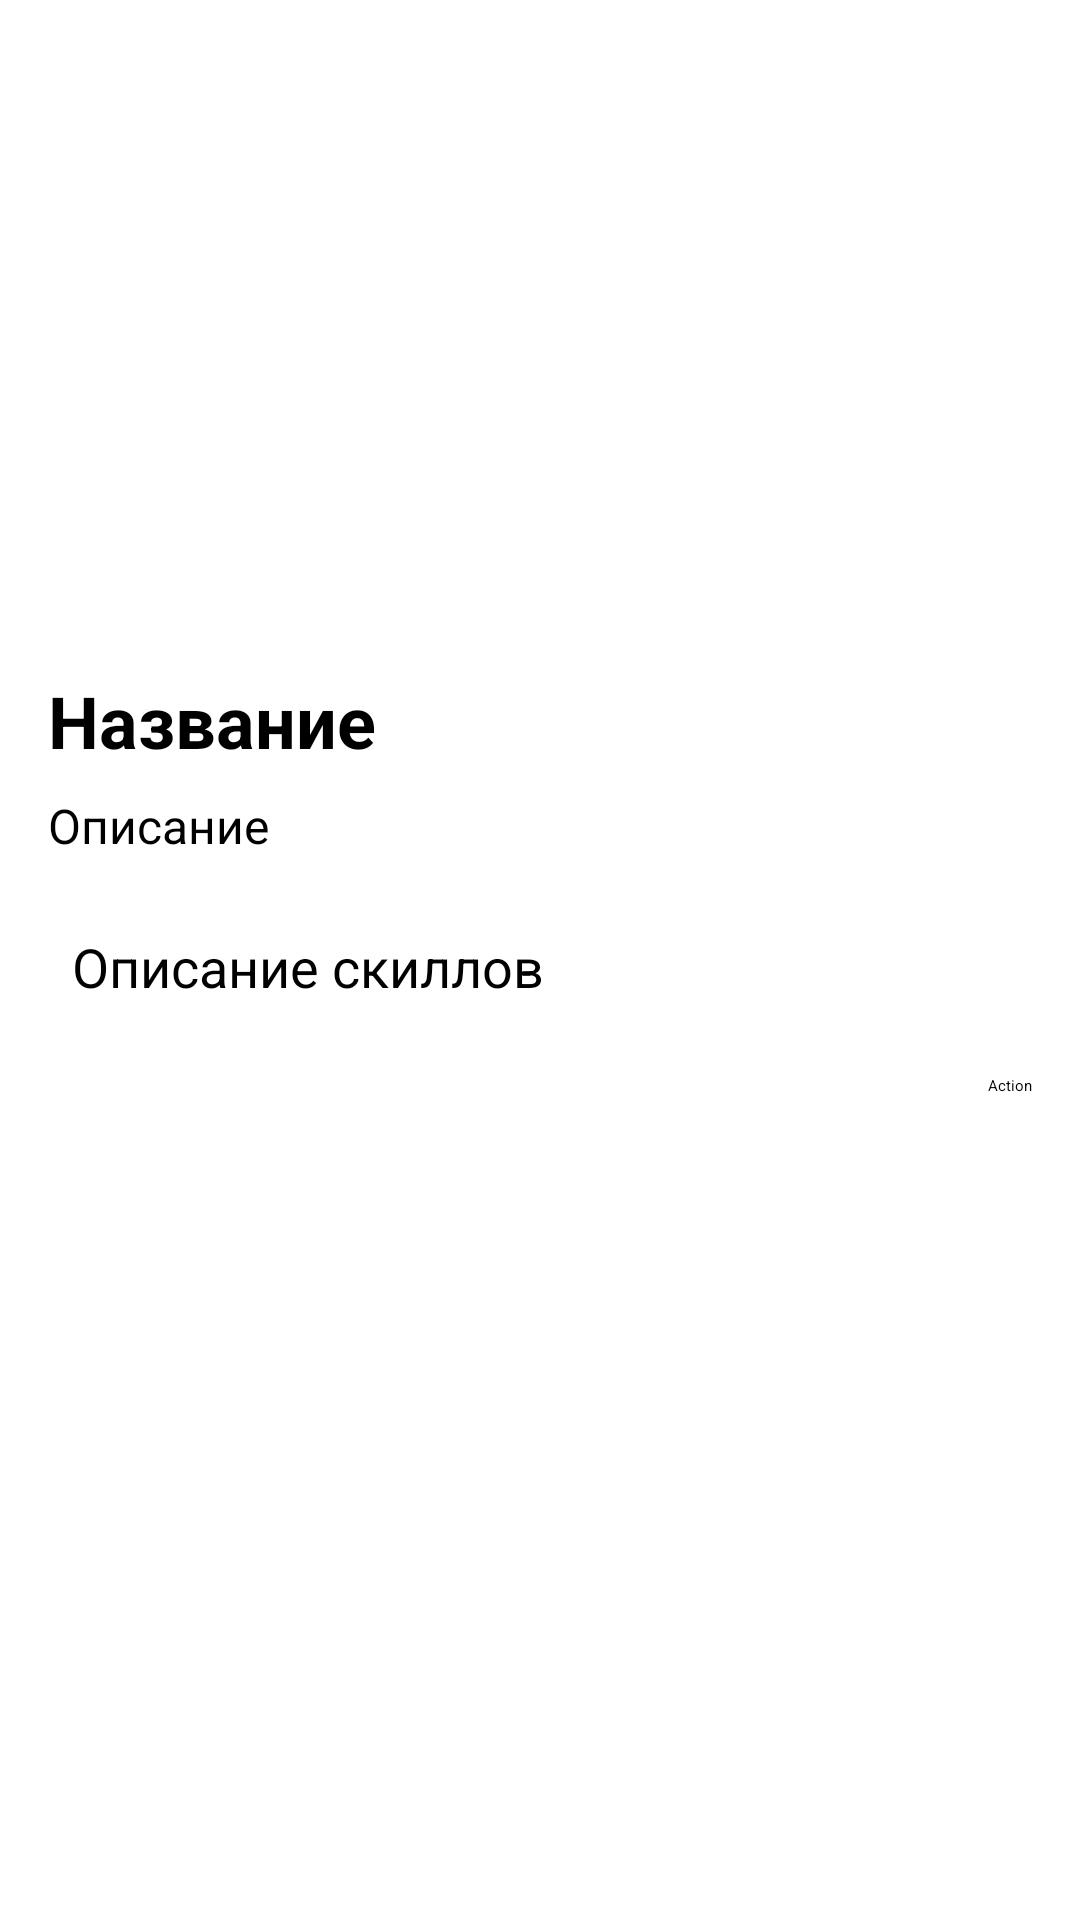

Reconstruct the res/layout file that produces this screen, plus the resources it refers to.
<!-- AndroidManifest.xml: application theme Theme.DungeonAndDragonsApp -->
<!-- res/layout/fragment_data_detail.xml -->
<?xml version="1.0" encoding="utf-8"?>
<androidx.constraintlayout.widget.ConstraintLayout xmlns:android="http://schemas.android.com/apk/res/android"
    xmlns:app="http://schemas.android.com/apk/res-auto"
    xmlns:tools="http://schemas.android.com/tools"
    android:layout_width="match_parent"
    android:layout_height="match_parent"
    tools:context=".presentation.ui.fragment.detail.DataDetailFragment">

    <ScrollView
        android:id="@+id/data_detail_scroll_view"
        android:layout_width="match_parent"
        android:layout_height="match_parent">

        <androidx.constraintlayout.widget.ConstraintLayout
            android:layout_width="match_parent"
            android:layout_height="wrap_content"
            android:padding="16dp">

            <ImageView
                android:id="@+id/imageView"
                android:layout_width="match_parent"
                android:layout_height="200dp"
                android:scaleType="centerCrop"
                android:src="@drawable/dandd"
                app:layout_constraintTop_toTopOf="parent" />

            <TextView
                android:id="@+id/data_detail_name"
                android:layout_width="0dp"
                android:layout_height="wrap_content"
                android:text="@string/data_detail_resource_name"
                android:textSize="24sp"
                android:textStyle="bold"
                app:layout_constraintTop_toBottomOf="@id/imageView"
                app:layout_constraintStart_toStartOf="parent"
                app:layout_constraintEnd_toEndOf="parent"
                android:layout_marginTop="8dp"/>

            <TextView
                android:id="@+id/data_detail_desc"
                android:layout_width="0dp"
                android:layout_height="wrap_content"
                android:text="@string/data_detail_resource_desc"
                android:textSize="16sp"
                android:paddingTop="4dp"
                app:layout_constraintTop_toBottomOf="@id/data_detail_name"
                app:layout_constraintStart_toStartOf="parent"
                app:layout_constraintEnd_toEndOf="parent"
                android:layout_marginVertical="4dp" />

            <TextView
                android:id="@+id/data_detail_skills"
                android:layout_width="0dp"
                android:layout_height="wrap_content"
                android:text="@string/data_detail_resource_skills"
                android:textSize="18sp"
                app:layout_constraintTop_toBottomOf="@id/data_detail_desc"
                app:layout_constraintStart_toStartOf="parent"
                app:layout_constraintEnd_toEndOf="parent"
                android:layout_marginTop="16dp"
                android:background="?attr/selectableItemBackground"
                android:padding="8dp"/>

            <Button
                android:id="@+id/button_action"
                android:layout_width="wrap_content"
                android:layout_height="wrap_content"
                android:text="Action"
                app:layout_constraintTop_toBottomOf="@id/data_detail_skills"
                app:layout_constraintEnd_toEndOf="parent"
                android:layout_marginTop="16dp"/>

        </androidx.constraintlayout.widget.ConstraintLayout>
    </ScrollView>

</androidx.constraintlayout.widget.ConstraintLayout>
<!-- resources referenced by this layout -->
<resources>
  <string name="data_detail_resource_desc">Описание</string>
  <string name="data_detail_resource_name">Название</string>
  <string name="data_detail_resource_skills">Описание скиллов</string>
</resources>
